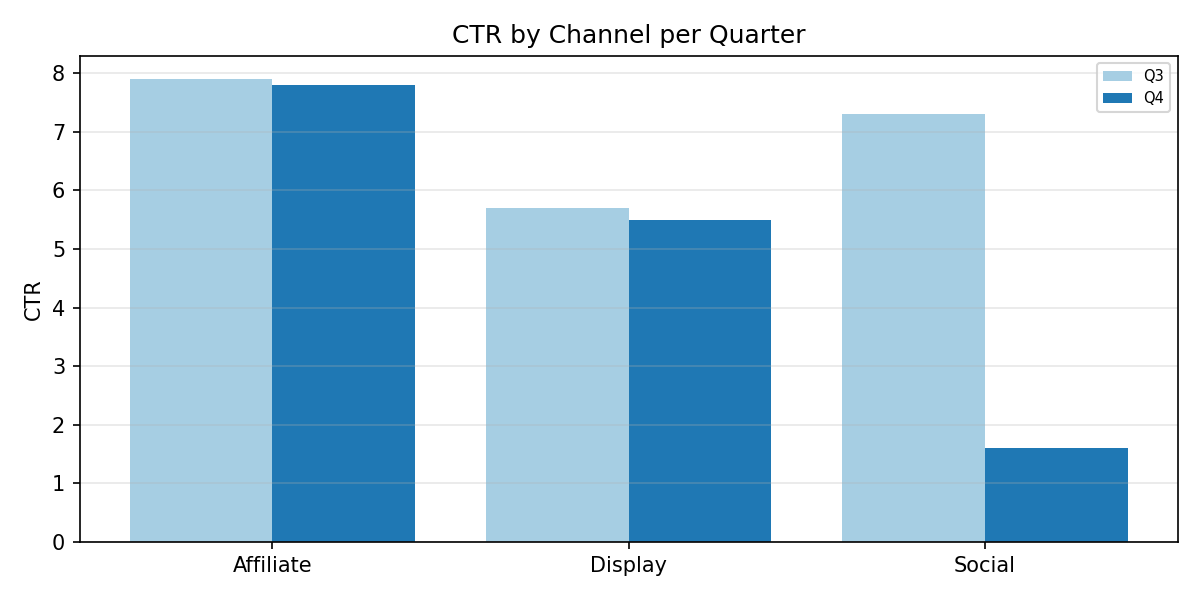

Source data for this figure (header and first rows):
Category, Q3, Q4
Affiliate, 7.9, 7.8
Display, 5.7, 5.5
Social, 7.3, 1.6
